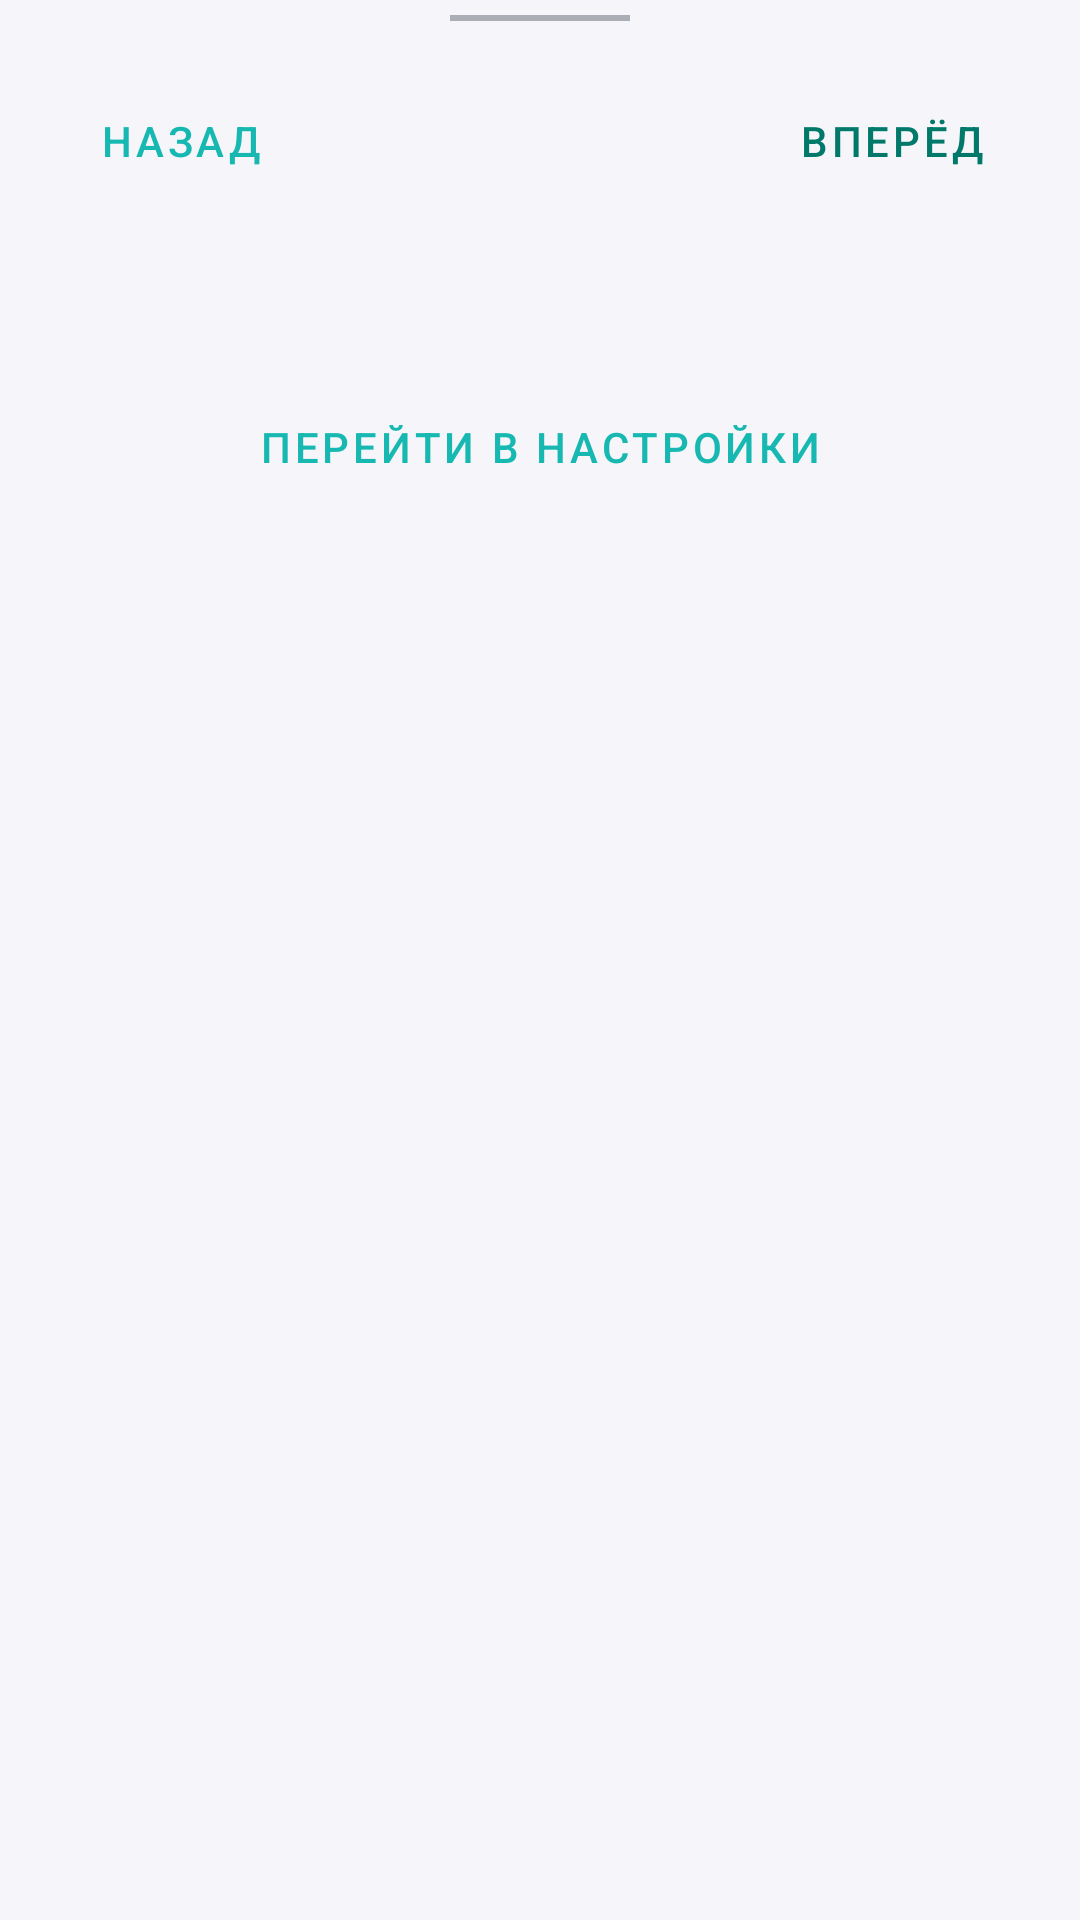

Produce the Android XML layout that renders to this screen, including the resource entries it uses.
<!-- AndroidManifest.xml: application theme Theme.AdressLentaWiFi -->
<!-- res/layout/bottom_sheet_layout_home.xml -->
<?xml version="1.0" encoding="utf-8"?>
<androidx.constraintlayout.widget.ConstraintLayout
    xmlns:android="http://schemas.android.com/apk/res/android"
    xmlns:app="http://schemas.android.com/apk/res-auto"
    xmlns:tools="http://schemas.android.com/tools"
    android:id="@+id/bottom_sheet_container_home"
    android:layout_width="match_parent"
    android:layout_height="match_parent"
    android:background="@color/whisper"
    app:behavior_hideable="false"
    app:behavior_peekHeight="@dimen/behavior_peekHeight"
    app:layout_behavior="com.google.android.material.bottomsheet.BottomSheetBehavior"
    tools:visibility="visible">

    <androidx.core.widget.NestedScrollView
        android:id="@+id/scrolling_home"
        android:layout_width="match_parent"
        android:layout_height="match_parent"
        app:layout_constraintBottom_toBottomOf="parent"
        app:layout_constraintEnd_toEndOf="parent"
        app:layout_constraintStart_toStartOf="parent"
        app:layout_constraintTop_toTopOf="parent">

        <androidx.constraintlayout.widget.ConstraintLayout
            android:layout_width="match_parent"
            android:layout_height="match_parent"
            app:layout_constraintEnd_toEndOf="parent"
            app:layout_constraintStart_toStartOf="parent"
            app:layout_constraintTop_toTopOf="parent">

            <View
                android:id="@+id/bottom_sheet_line_home"
                android:layout_width="60dp"
                android:layout_height="2dp"
                android:layout_marginTop="5dp"
                android:background="@color/bright_gray"
                android:gravity="center"
                app:layout_constraintEnd_toEndOf="parent"
                app:layout_constraintStart_toStartOf="parent"
                app:layout_constraintTop_toTopOf="parent" />

            
            

            <TextView
                android:id="@+id/bottom_sheet_header_home"
                android:layout_width="0dp"
                android:layout_height="wrap_content"
                android:layout_marginStart="16dp"
                android:layout_marginTop="16dp"
                android:layout_marginEnd="16dp"
                android:gravity="center"
                android:textColor="@color/black"
                android:textStyle="bold"
                app:layout_constraintEnd_toStartOf="@+id/btnNext"
                app:layout_constraintStart_toEndOf="@+id/btnPrev"
                app:layout_constraintTop_toBottomOf="@+id/bottom_sheet_line_home"
                tools:text="@string/bottom_shit_title_home" />

            <TextView
                android:id="@+id/bottom_sheet_description_home"
                android:layout_width="wrap_content"
                android:layout_height="wrap_content"
                android:layout_marginTop="16dp"
                android:padding="@dimen/margin16"
                android:textColor="@color/black"
                app:layout_constraintEnd_toEndOf="parent"
                app:layout_constraintHorizontal_bias="0.0"
                app:layout_constraintStart_toStartOf="parent"
                app:layout_constraintTop_toBottomOf="@+id/bottom_sheet_header_home"
                tools:text="@string/bottom_shit_descr1" />

            <androidx.constraintlayout.widget.Group
                android:id="@+id/profile_home"
                android:visibility="gone"
                app:constraint_referenced_ids= "edName_home_layout,
                    edPass_home_layout, savePass_home"
                android:layout_height="wrap_content"
                android:layout_width="wrap_content"
                tools:visibility="visible"/>

            <com.google.android.material.textfield.TextInputLayout
                android:id="@+id/edName_home_layout"
                style="@style/Widget.MaterialComponents.TextInputLayout.OutlinedBox"
                android:layout_width="match_parent"
                android:layout_height="wrap_content"
                android:layout_marginTop="8dp"
                android:hint="@string/inputName"
                app:counterEnabled="true"
                app:counterMaxLength="32"
                app:endIconMode="clear_text"
                app:helperText="@string/you_net"
                app:layout_constraintEnd_toEndOf="parent"
                app:layout_constraintStart_toStartOf="parent"
                app:layout_constraintTop_toBottomOf="@+id/bottom_sheet_description_home">

                <com.google.android.material.textfield.TextInputEditText
                    android:id="@+id/edName_home"
                    android:layout_width="match_parent"
                    android:layout_height="wrap_content"
                    android:layout_marginStart="16dp"
                    android:layout_marginEnd="16dp"
                    android:gravity="start"
                    android:inputType="text"
                    android:textSize="18sp" />
            </com.google.android.material.textfield.TextInputLayout>


            <com.google.android.material.textfield.TextInputLayout
                android:id="@+id/edPass_home_layout"
                style="@style/Widget.MaterialComponents.TextInputLayout.OutlinedBox"
                android:layout_width="match_parent"
                android:layout_height="wrap_content"
                android:layout_marginTop="8dp"
                android:hint="@string/inputPassWiFi"
                app:counterEnabled="true"
                app:counterMaxLength="63"
                app:endIconMode="clear_text"
                app:helperText="@string/you_net_pass"
                app:layout_constraintEnd_toEndOf="parent"
                app:layout_constraintStart_toStartOf="parent"
                app:layout_constraintTop_toBottomOf="@+id/edName_home_layout">

                <com.google.android.material.textfield.TextInputEditText
                    android:id="@+id/edPass_home"
                    android:layout_width="match_parent"
                    android:layout_height="wrap_content"
                    android:layout_marginStart="16dp"
                    android:layout_marginEnd="16dp"
                    android:gravity="start"
                    android:inputType="text"
                    android:textSize="18sp"/>
            </com.google.android.material.textfield.TextInputLayout>

            <Button
                android:id="@+id/savePass_home"
                style="?attr/materialButtonOutlinedStyle"
                android:layout_width="0dp"
                android:layout_height="wrap_content"
                android:layout_marginStart="16dp"
                android:layout_marginTop="16dp"
                android:layout_marginEnd="16dp"
                android:text="@string/save_"
                android:textColor="@color/white"
                app:backgroundTint="@color/colorSecondaryBlue"
                app:layout_constraintEnd_toEndOf="parent"
                app:layout_constraintStart_toStartOf="parent"
                app:layout_constraintTop_toBottomOf="@+id/edPass_home_layout"
                app:strokeColor="@color/colorSecondaryBlue"
                app:strokeWidth="2dp" />

            <Button
                android:id="@+id/button_to_setting_home"
                style="?attr/materialButtonOutlinedStyle"
                android:layout_width="match_parent"
                android:layout_height="wrap_content"
                android:layout_marginStart="16dp"
                android:layout_marginTop="16dp"
                android:layout_marginEnd="16dp"
                android:layout_marginBottom="16dp"
                android:text="@string/goToSettings"
                android:textColor="@color/colorSecondaryBlue"
                app:layout_constraintBottom_toBottomOf="parent"
                app:layout_constraintEnd_toEndOf="parent"
                app:layout_constraintStart_toStartOf="parent"
                app:layout_constraintTop_toBottomOf="@+id/savePass_home"
                app:strokeColor="@color/colorSecondaryBlue"
                app:strokeWidth="2dp" />

            <Button
                android:id="@+id/btnPrev"
                android:layout_width="wrap_content"
                android:layout_height="wrap_content"
                android:layout_marginStart="16dp"
                android:layout_marginTop="16dp"
                android:text="@string/prev"
                style="?attr/materialButtonOutlinedStyle"
                android:textColor="@color/colorSecondaryBlue"
                app:strokeColor="@color/colorSecondaryBlue"
                app:strokeWidth = "2dp"
                app:layout_constraintStart_toStartOf="parent"
                app:layout_constraintTop_toBottomOf="@+id/bottom_sheet_line_home" />

            <Button
                android:id="@+id/btnNext"
                style="?attr/materialButtonOutlinedStyle"
                android:layout_width="wrap_content"
                android:layout_height="wrap_content"
                android:layout_marginTop="16dp"
                android:layout_marginEnd="16dp"
                android:text="@string/next"
                android:textColor="#00796B"
                app:layout_constraintEnd_toEndOf="parent"
                app:layout_constraintTop_toBottomOf="@+id/bottom_sheet_line_home"
                app:strokeColor="@color/colorSecondaryBlue"
                app:strokeWidth="2dp" />









        </androidx.constraintlayout.widget.ConstraintLayout>
    </androidx.core.widget.NestedScrollView>
</androidx.constraintlayout.widget.ConstraintLayout>
<!-- resources referenced by this layout -->
<resources>
  <color name="black">#FF000000</color>
  <color name="bright_gray">#663b4351</color>
  <color name="colorSecondaryBlue">#17B8B1</color>
  <color name="whisper">#F6F6FA</color>
  <color name="white">#FFFFFFFF</color>
  <dimen name="behavior_peekHeight">60dp</dimen>
  <dimen name="margin16">16dp</dimen>
  <!-- drawable ramka (drawable) -->
  <?xml version="1.0" encoding="utf-8"?>
  <selector xmlns:android="http://schemas.android.com/apk/res/android">
      <item>
          <shape
              android:shape="rectangle" >
              <corners android:radius="2dp" />
              <stroke android:width="2dp"
                  android:color="#17B8B1"/>
          </shape>
      </item>
  </selector>
  <string name="bottom_shit_descr1">Для подключения блока управления к домашней сети WiFi нужно сделать следующее:\n\n 1 Перейдите в настройки WiFi телефона. Для этого нужно нажать на кнопку \"Перейти в настройки\" в нижней части инструкции\n\n 2 Подключитесь к WiFi сети с именем NodeMCU.\nПри необходимости введите пароль 12345678\n\n 3 Вернитесь обратно в приложение \"Свет на ладони\" и перейдите к следующему шагу инструкции кнопкой \"Вперед\""</string>
  <string name="bottom_shit_title_home">Порядок подключения к домашней сети WiFi</string>
  <string name="goToSettings">Перейти в настройки</string>
  <string name="inputName">Имя WiFi сети</string>
  <string name="inputPassWiFi">Пароль WiFi сети</string>
  <string name="next">Вперёд</string>
  <string name="prev">Назад</string>
  <string name="save_">Передать на сервер</string>
  <string name="you_net">Введите имя своей WiFi сети</string>
  <string name="you_net_pass">Введите пароль своей WiFi сети</string>
  <style name="Theme.AdressLentaWiFi" parent="Theme.MaterialComponents.Light.NoActionBar">
  
  
  
  
  
  
  
  
  
  
  
          
          <item name="colorPrimary">@color/colorPrimaryBlack</item>
          <item name="colorPrimaryVariant">@color/colorPrimaryDarkBlack</item>
          <item name="colorOnPrimary">@color/colorAccentBlack</item>
          
          <item name="colorSecondary">@color/teal_200</item>
          <item name="colorSecondaryVariant">@color/teal_700</item>
          <item name="colorOnSecondary">@color/black</item>
          
          <item name="android:statusBarColor" tools:targetApi="l">?attr/colorPrimaryVariant</item>
          
          <item name="colorBottomIcon">@android:color/white</item>
      </style>
  <color name="colorPrimaryBlack">#5C5C5C</color>
  <color name="colorPrimaryDarkBlack">#212121</color>
  <color name="colorAccentBlack">#5677fc</color>
  <color name="teal_200">#FF03DAC5</color>
  <color name="teal_700">#FF018786</color>
</resources>
